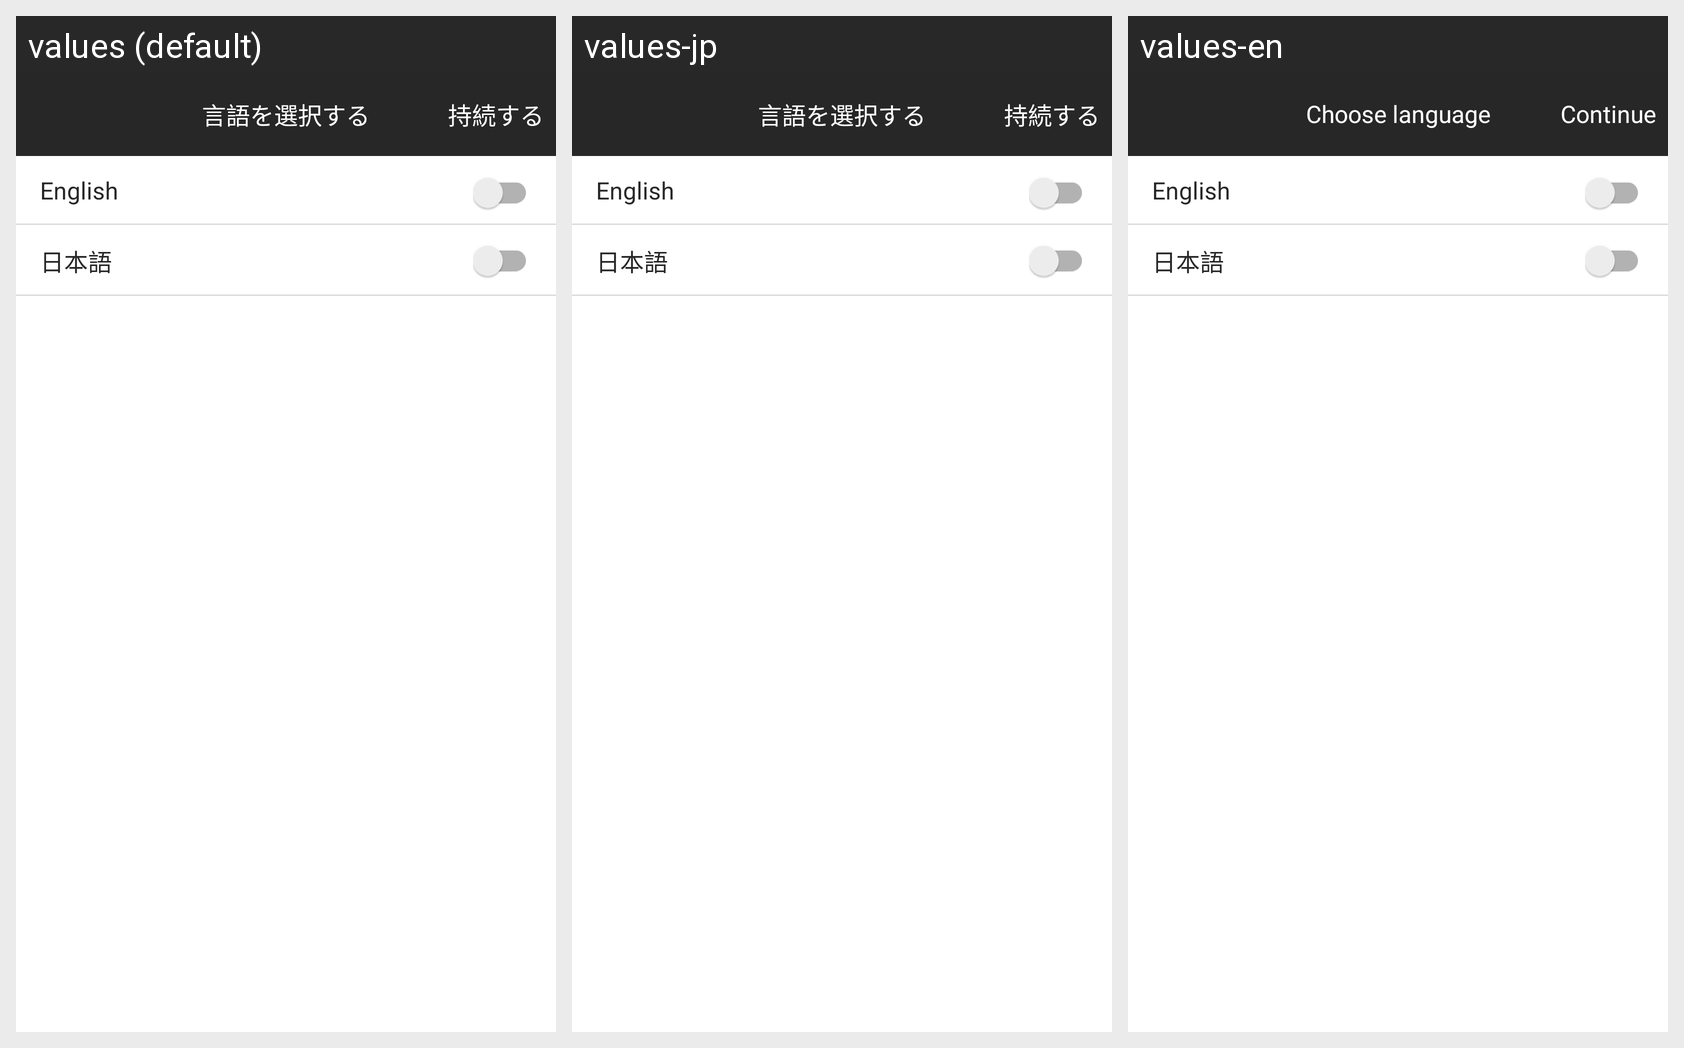

For this localized Android screen grid, give each drawn string resource with its value in every locale shown.
Android screen res/layout/activity_lang_config.xml rendered under 3 locales, left to right: values (default), values-jp, values-en. Device: Nexus 5 (rendered at 1080×1920; each locale shown at half size, 540×960, under a caption strip naming it); theme AppTheme.
Strings drawn on this screen, with the default value and each locale's value (text and hints the layout hard-codes, and strings that could not be matched under every locale, appear in the picture but are not listed):

choose_lang
  values: 言語を選択する
  values-jp: 言語を選択する
  values-en: Choose language

_continue
  values: 持続する
  values-jp: 持続する
  values-en: Continue

english
  values: English
  values-jp: English
  values-en: English

japanese
  values: 日本語
  values-jp: 日本語
  values-en: 日本語
